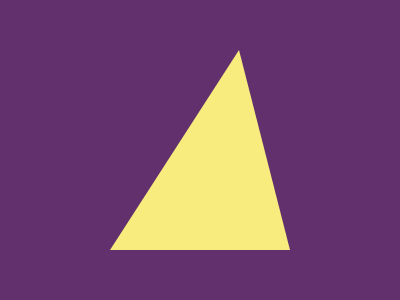

Write the HTML and CSS that draws this image.

<div></div>
<style>
  body {
    background: #62306D;
    margin: 0;
    padding: 0;
    box-sizing: border-box;
  }
  div {
    position: absolute;
    top: 50px;
    left: 110px;
    width: 0;
    height: 0;
    border-left: 129px solid transparent;
    border-right: 51px solid transparent;
    border-bottom: 200px solid #F7EC7D;
  }
</style>
